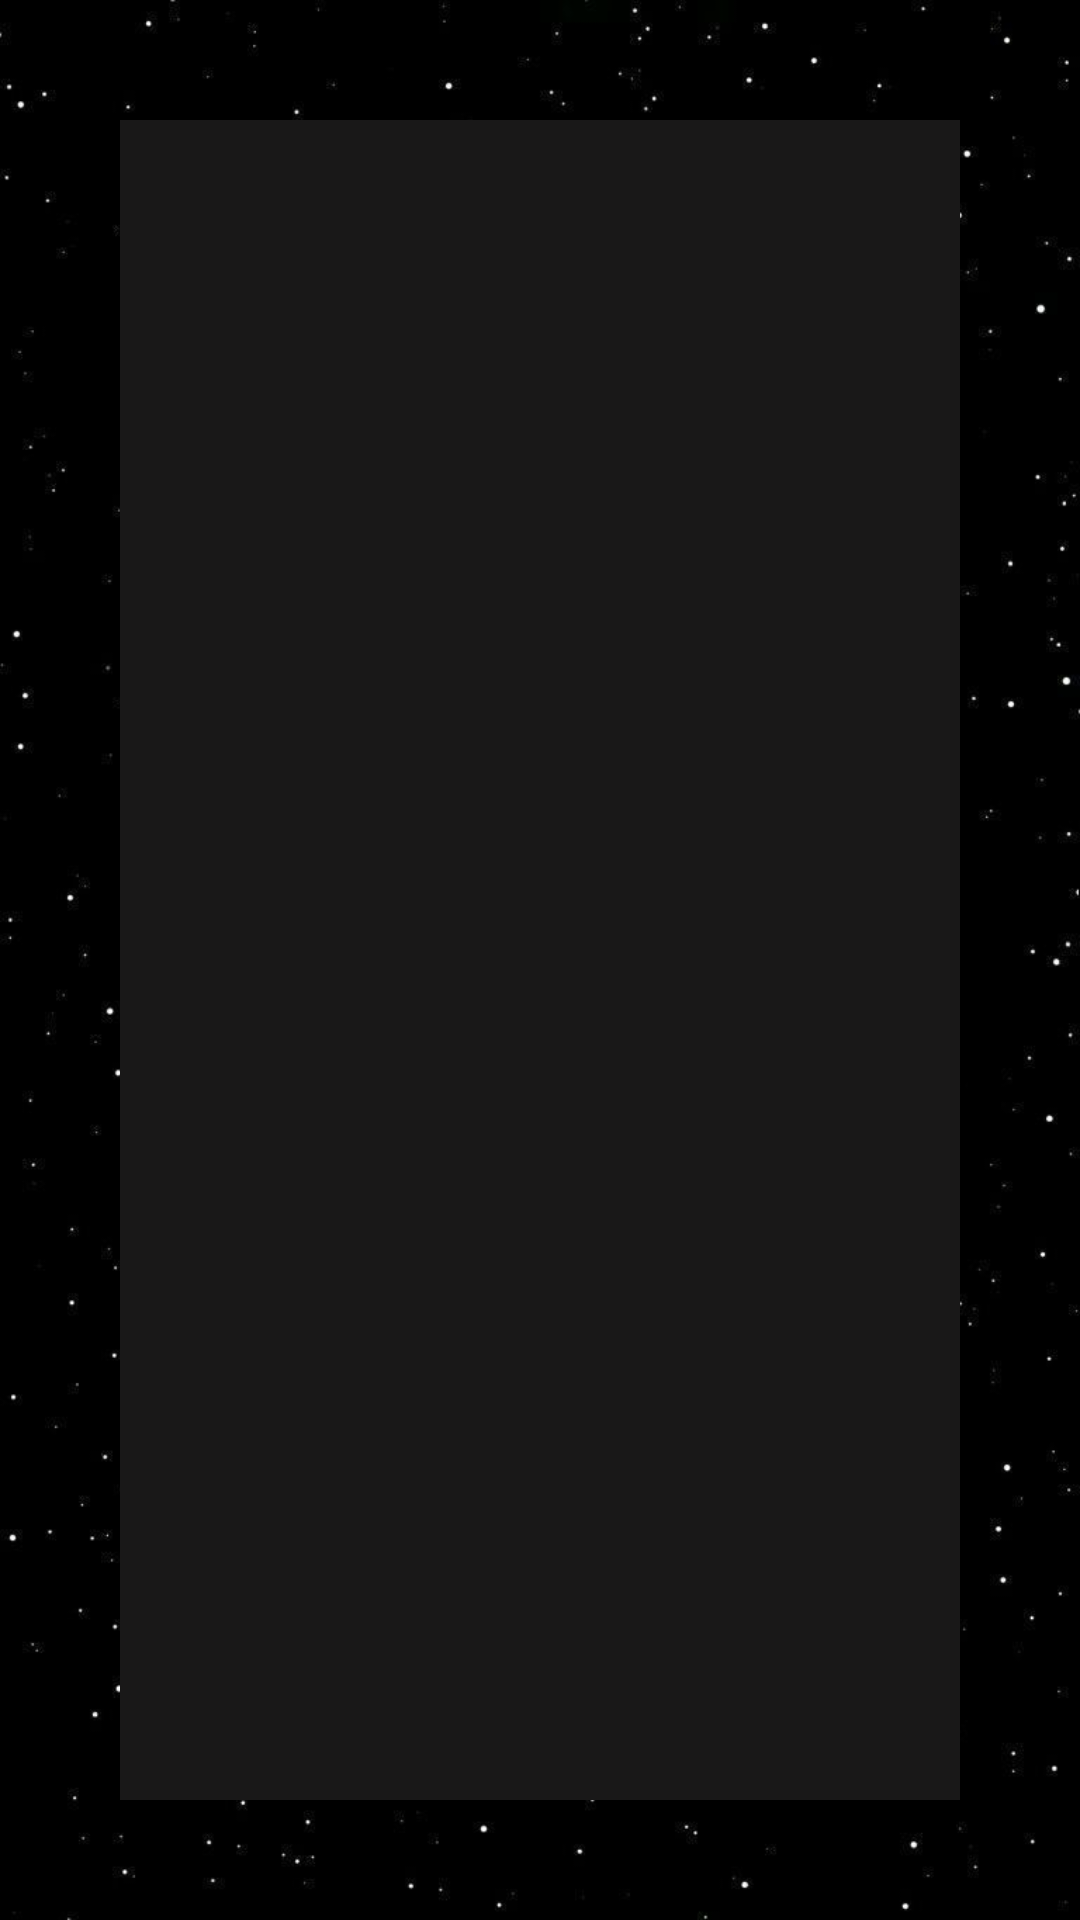

Here is an Android app screen rendered from its layout file. Give the layout XML and the strings, colors and styles it references.
<!-- AndroidManifest.xml: application theme Theme.Starwars -->
<!-- res/layout/activity_lista_planetas.xml -->
<?xml version="1.0" encoding="utf-8"?>
<androidx.constraintlayout.widget.ConstraintLayout xmlns:android="http://schemas.android.com/apk/res/android"
    xmlns:app="http://schemas.android.com/apk/res-auto"
    xmlns:tools="http://schemas.android.com/tools"
    android:layout_width="match_parent"
    android:layout_height="match_parent"
    android:background="@drawable/star_wars_background"
    tools:context=".ListaPlanetas">

    <androidx.recyclerview.widget.RecyclerView
        android:id="@+id/rv_lista_planetas"
        app:layout_constraintTop_toTopOf="parent"
        app:layout_constraintLeft_toLeftOf="parent"
        app:layout_constraintRight_toRightOf="parent"
        app:layout_constraintBottom_toBottomOf="parent"
        android:background="#191818"
        android:layout_margin="40dp"
        android:layout_width="match_parent"
        android:layout_height="match_parent"
        tools:listitem="@layout/lista_planetas_item"/>

</androidx.constraintlayout.widget.ConstraintLayout>
<!-- res/layout/lista_planetas_item.xml (included above) -->
<?xml version="1.0" encoding="utf-8"?>
<androidx.constraintlayout.widget.ConstraintLayout xmlns:android="http://schemas.android.com/apk/res/android"
    android:layout_width="match_parent"
    android:layout_height="wrap_content"
    android:background="@color/black"
    android:padding="20dp"
    android:layout_margin="10dp"
    xmlns:app="http://schemas.android.com/apk/res-auto">

    <TextView
        android:id="@+id/tv_nome_planeta_item"
        app:layout_constraintTop_toTopOf="parent"
        app:layout_constraintBottom_toBottomOf="parent"
        app:layout_constraintLeft_toLeftOf="parent"
        app:layout_constraintRight_toRightOf="parent"
        android:layout_width="match_parent"
        android:text="@string/nome_do_planeta"
        android:textSize="20sp"
        android:textColor="#8A8989"
        android:layout_height="wrap_content"/>

</androidx.constraintlayout.widget.ConstraintLayout>
<!-- resources referenced by this layout -->
<resources>
  <!-- drawable star_wars_background: jpg bitmap (drawable-v24, 30014 bytes) -->
  <style name="Theme.Starwars" parent="Theme.MaterialComponents.DayNight.DarkActionBar">
          
          <item name="colorPrimary">@color/purple_500</item>
          <item name="colorPrimaryVariant">@color/purple_700</item>
          <item name="colorOnPrimary">@color/white</item>
          
          <item name="colorSecondary">@color/teal_200</item>
          <item name="colorSecondaryVariant">@color/teal_700</item>
          <item name="colorOnSecondary">@color/black</item>
          
          <item name="android:statusBarColor" tools:targetApi="l">?attr/colorPrimaryVariant</item>
          
      </style>
  <!-- not gathered from this repository: default colours our renderer supplied (Android Studio template values) -->
  <color name="purple_500">#FF6200EE</color>
  <color name="purple_700">#FF3700B3</color>
  <color name="teal_200">#FF03DAC5</color>
  <color name="teal_700">#FF018786</color>
  <color name="black">#FF000000</color>
  <color name="white">#FFFFFFFF</color>
</resources>
